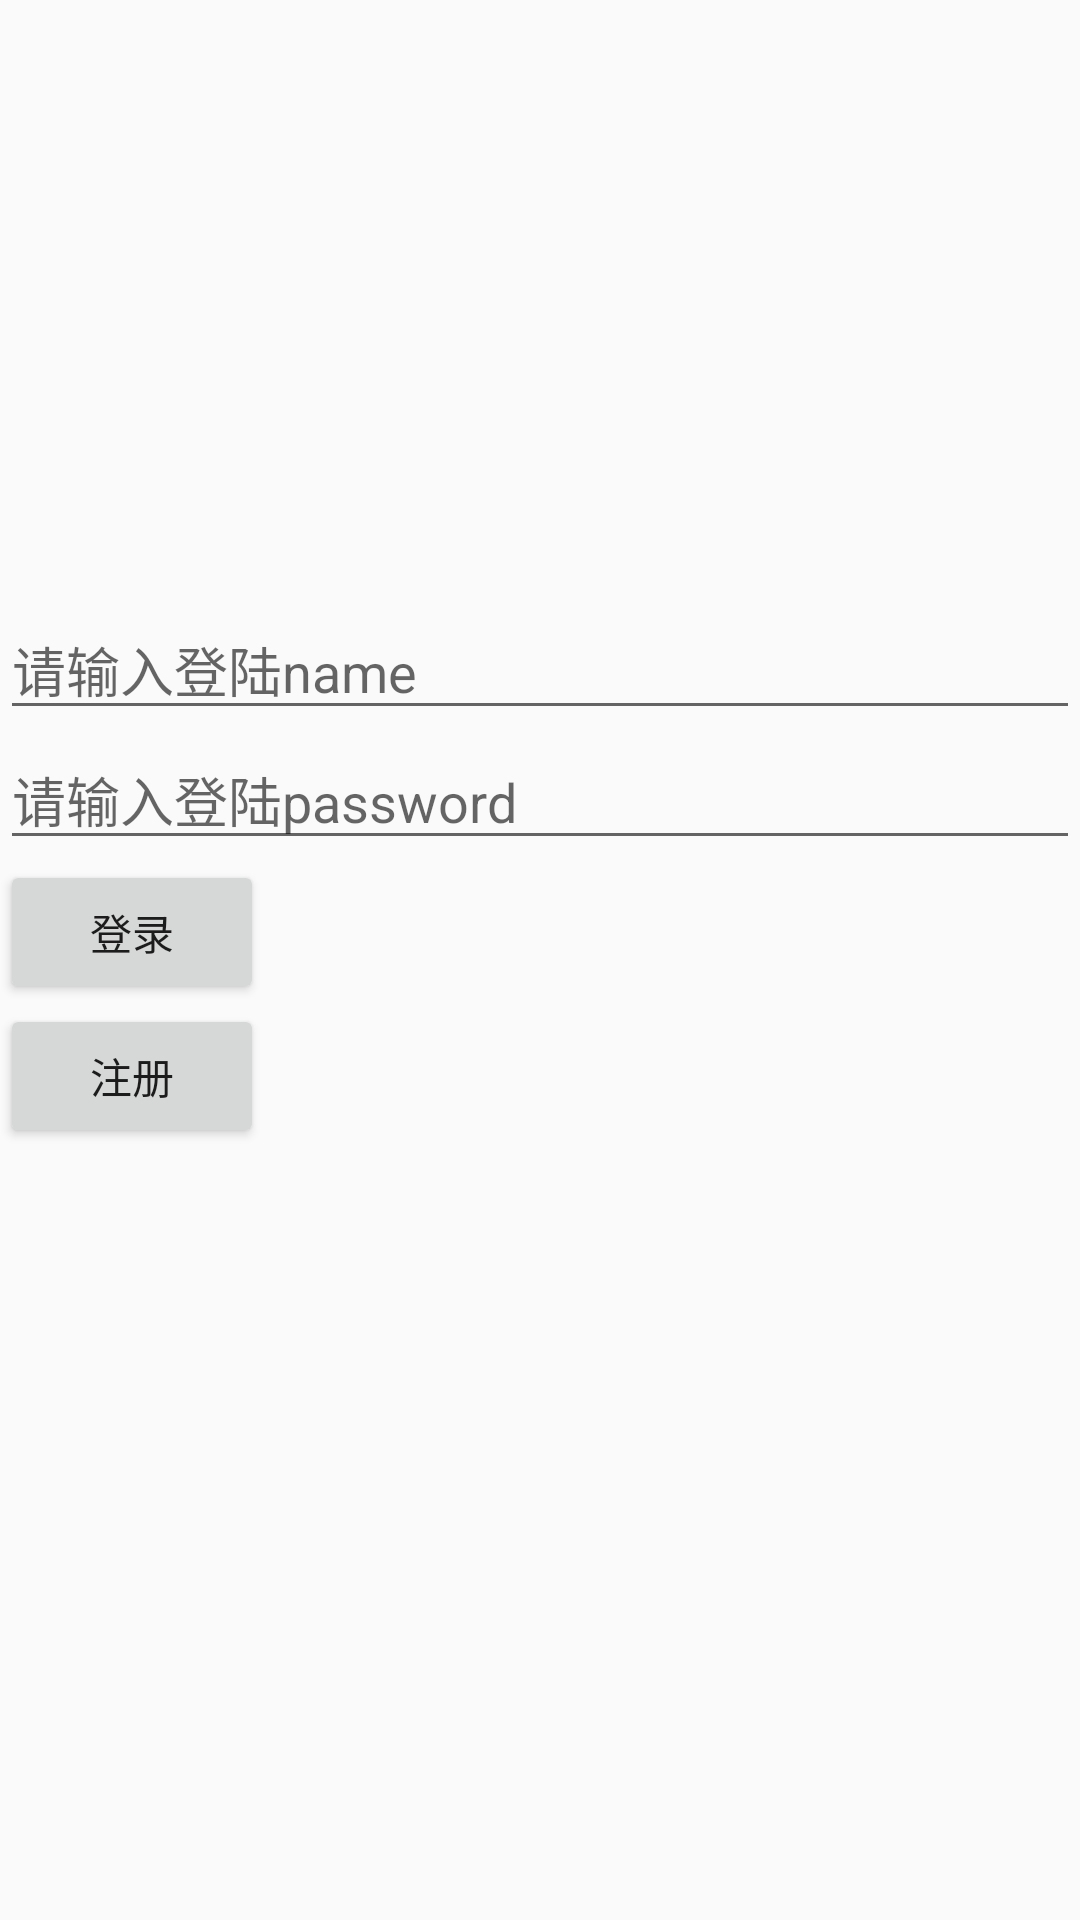

Reconstruct the res/layout file that produces this screen, plus the resources it refers to.
<!-- AndroidManifest.xml: application theme AppTheme -->
<!-- res/layout/application_activity_login.xml -->
<?xml version="1.0" encoding="utf-8"?>
<layout>

    <data class="LoginViewBinding">


    </data>

    <LinearLayout xmlns:android="http://schemas.android.com/apk/res/android"
        android:layout_width="match_parent"
        android:layout_height="match_parent"
        android:orientation="vertical">



        <ImageView
            android:layout_width="wrap_content"
            android:layout_height="wrap_content"
            android:layout_gravity="center_horizontal"
            android:layout_marginTop="100dp"
            android:src="@drawable/user_photo" />

        <EditText
            android:id="@+id/et_login_name"
            android:layout_width="match_parent"
            android:layout_height="wrap_content"
            android:layout_marginTop="100dp"
            android:hint="请输入登陆name" />

        <EditText
            android:id="@+id/et_login_password"
            android:layout_width="match_parent"
            android:layout_height="wrap_content"
            android:hint="请输入登陆password"
            android:inputType="textPassword" />

        <Button
            android:id="@+id/btn_login"
            android:layout_width="wrap_content"
            android:layout_height="wrap_content"
            android:text="登录" />

        <Button
            android:id="@+id/btn_go_register"
            android:layout_width="wrap_content"
            android:layout_height="wrap_content"
            android:text="注册" />
    </LinearLayout>
</layout>
<!-- resources referenced by this layout -->
<resources>
  <style name="AppTheme" parent="Theme.AppCompat.Light.NoActionBar">
          
          <item name="colorPrimary">@color/colorPrimary</item>
          <item name="colorPrimaryDark">@color/colorPrimaryDark</item>
          <item name="colorAccent">@color/colorAccent</item>
          
          <item name="drawerArrowStyle">@style/AppTheme.DrawerArrowToggle</item>
          <item name="android:popupMenuStyle">@style/AppTheme.DrawerArrowToggle</item>
      </style>
  <style name="AppTheme.DrawerArrowToggle" parent="Base.Widget.AppCompat.DrawerArrowToggle">
          <item name="color">#ffffff</item>
      </style>
  <!-- not gathered from this repository: default colours our renderer supplied (Android Studio template values) -->
  <color name="colorPrimary">#FF6200EE</color>
  <color name="colorPrimaryDark">#FF3700B3</color>
  <color name="colorAccent">#FF03DAC5</color>
</resources>
